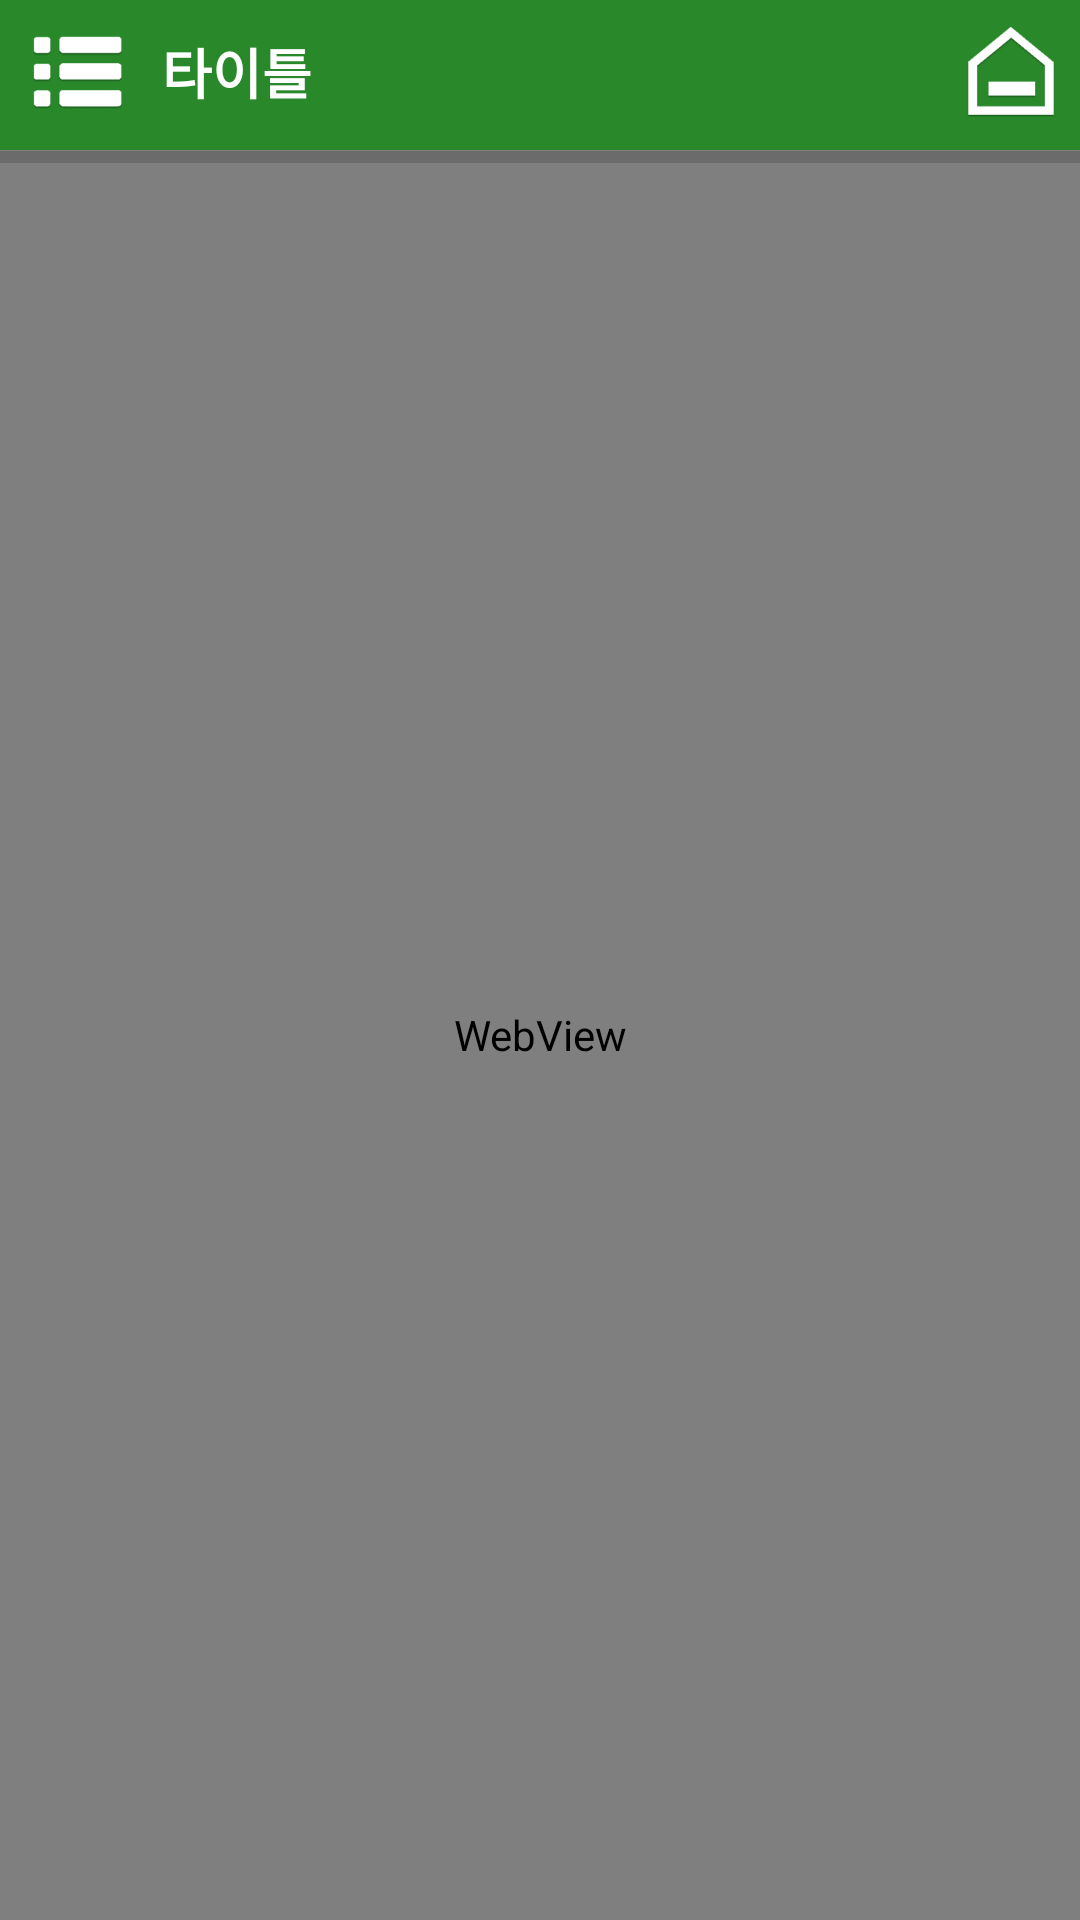

The Android layout XML behind this screen, and the referenced resources:
<!-- AndroidManifest.xml: application theme AppTheme -->
<!-- res/layout/approval_main.xml -->
<?xml version="1.0" encoding="utf-8"?>
<RelativeLayout android:orientation="vertical" android:layout_width="fill_parent" android:layout_height="fill_parent"
  xmlns:android="http://schemas.android.com/apk/res/android">
    <include android:id="@id/layout_top" android:layout_width="fill_parent" android:layout_height="wrap_content" android:layout_alignParentTop="true" layout="@layout/inc_top" />

    <FrameLayout android:layout_width="fill_parent" android:layout_height="fill_parent"
        android:layout_below="@id/layout_top">
        <WebView android:id="@id/webView1" android:layout_width="fill_parent" android:layout_height="fill_parent" />
        <ProgressBar android:id="@id/progressBar1" android:visibility="visible" android:layout_width="fill_parent" android:layout_height="5.0dip" style="?android:attr/progressBarStyleHorizontal" />
    </FrameLayout>
</RelativeLayout>
<!-- res/layout/inc_top.xml (included above) -->
<?xml version="1.0" encoding="utf-8"?>
<LinearLayout xmlns:android="http://schemas.android.com/apk/res/android"
    android:layout_width="match_parent"
    android:layout_height="match_parent"
    android:orientation="vertical">

    <RelativeLayout android:background="@color/colorPrimary" android:layout_width="match_parent" android:layout_height="50.0dip">
        <LinearLayout
            android:id="@id/top_line"
            android:background="@drawable/border_nav"
            android:orientation="horizontal"
            android:layout_width="match_parent"
            android:layout_height="2.0dip"
            android:layout_alignParentBottom="true" />

        <RelativeLayout
            android:layout_width="match_parent"
            android:layout_height="match_parent"
            android:layout_above="@id/top_line">
            <TextView
                android:textSize="18sp"
                android:textStyle="bold"
                android:textColor="@color/font_navtitle"
                android:gravity="center_vertical"
                android:id="@id/top_title"
                android:layout_toRightOf="@id/top_list"
                android:layout_width="wrap_content"
                android:layout_height="match_parent"
                android:layout_marginLeft="10dip"
                android:text="타이틀"/>
            <ImageView
                android:id="@id/top_home"
                android:layout_width="36dip"
                android:layout_height="36dip"
                android:layout_marginRight="5.0dip"
                android:src="@drawable/ic_top_home"
                android:layout_alignParentRight="true"
                android:layout_centerVertical="true" />
            <ImageView
                android:id="@id/top_list"
                android:layout_width="36dip"
                android:layout_height="36dip"
                android:layout_marginLeft="8dp"
                android:src="@drawable/ic_top_list"
                android:layout_centerVertical="true" />
            <ImageView
                android:id="@id/top_save"
                android:visibility="gone"
                android:layout_width="36dip"
                android:layout_height="36dip"
                android:src="@drawable/ic_top_save"
                android:layout_toLeftOf="@id/top_home"
                android:layout_centerVertical="true" />
            <ImageView
                android:id="@id/top_write"
                android:visibility="gone"
                android:layout_width="36dip"
                android:layout_height="36dip"
                android:src="@drawable/ic_top_write"
                android:layout_toLeftOf="@id/top_save"
                android:layout_centerVertical="true" />
            <ImageView
                android:id="@id/top_push"
                android:visibility="gone"
                android:layout_width="36dip"
                android:layout_height="36dip"
                android:src="@drawable/ic_top_push"
                android:layout_toLeftOf="@id/top_write"
                android:layout_centerVertical="true" />
            <ImageView
                android:id="@id/top_search"
                android:visibility="gone"
                android:layout_width="36dp"
                android:layout_height="36dp"
                android:src="@drawable/ic_top_search"
                android:layout_toLeftOf="@id/top_push"
                android:layout_centerVertical="true" />
        </RelativeLayout>
    </RelativeLayout>

</LinearLayout>
<!-- resources referenced by this layout -->
<resources>
  <color name="colorPrimary">#ff28882a</color>
  <color name="font_navtitle">#ffffffff</color>
  <!-- drawable ic_top_home: png bitmap (drawable-xxhdpi-v4, 3672 bytes) -->
  <!-- drawable ic_top_list: png bitmap (drawable-hdpi-v4, 2059 bytes) -->
  <!-- drawable ic_top_push: png bitmap (drawable-xxhdpi-v4, 10678 bytes) -->
  <!-- drawable ic_top_save: png bitmap (drawable-xxhdpi-v4, 3211 bytes) -->
  <!-- drawable ic_top_search: png bitmap (drawable-hdpi-v4, 3402 bytes) -->
  <!-- drawable ic_top_write: png bitmap (drawable-xxhdpi-v4, 3405 bytes) -->
  <style name="AppTheme" parent="Theme.AppCompat.Light.DarkActionBar">
          <item name="windowActionBar">false</item>
          <item name="windowNoTitle">true</item>
          
          <item name="android:windowActionBarOverlay">true</item>
          
          <item name="android:windowIsTranslucent">true</item>
          <item name="colorPrimaryDark">@color/colorPrimaryDark</item>
      </style>
  <color name="colorPrimaryDark">#ff0d700e</color>
</resources>
